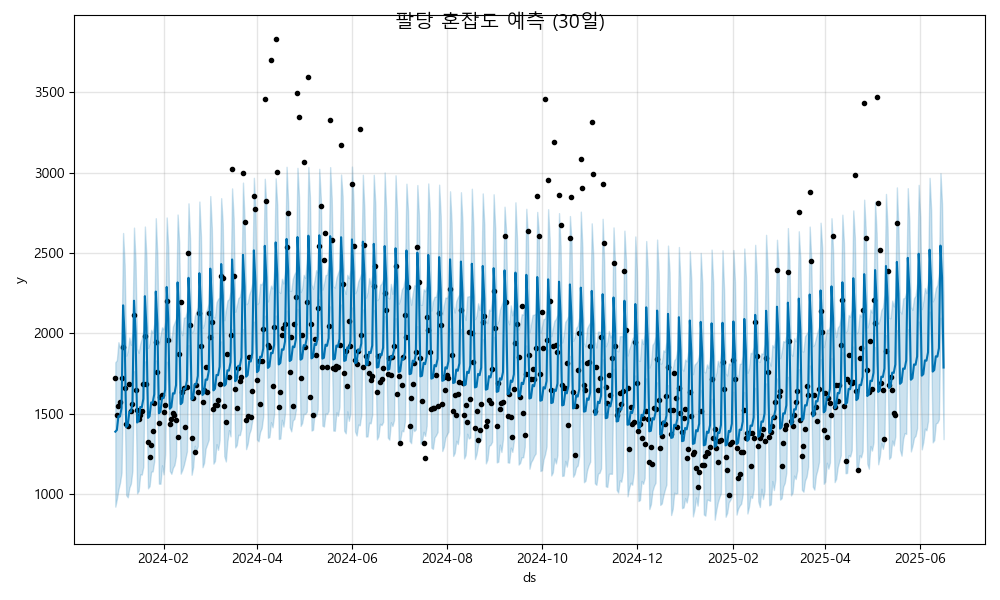

Source data for this figure (header and first rows):
ds, yhat, yhat_lower, yhat_upper
2024-01-01, 1388, 921.9, 1820
2024-01-02, 1399, 969.9, 1833
2024-01-03, 1485, 1029, 1945
2024-01-04, 1483, 1070, 1908
2024-01-05, 1536, 1134, 1945
2024-01-06, 2174, 1737, 2624
2024-01-07, 1977, 1545, 2424
2024-01-08, 1417, 993.5, 1861
2024-01-09, 1427, 980.1, 1890
2024-01-10, 1513, 1040, 1974
2024-01-11, 1511, 1066, 1928
2024-01-12, 1564, 1147, 2004
2024-01-13, 2203, 1764, 2657
2024-01-14, 2005, 1607, 2442
2024-01-15, 1445, 1005, 1907
2024-01-16, 1456, 1020, 1878
2024-01-17, 1542, 1123, 1935
2024-01-18, 1540, 1122, 1970
2024-01-19, 1593, 1170, 2017
2024-01-20, 2231, 1825, 2664
2024-01-21, 2034, 1608, 2469
2024-01-22, 1474, 1036, 1909
2024-01-23, 1484, 1050, 1937
2024-01-24, 1570, 1139, 2022
2024-01-25, 1568, 1142, 2003
2024-01-26, 1621, 1205, 2060
2024-01-27, 2260, 1832, 2716
2024-01-28, 2063, 1599, 2482
2024-01-29, 1502, 1065, 1932
2024-01-30, 1513, 1065, 1988
2024-01-31, 1599, 1179, 2037
2024-02-01, 1597, 1123, 2024
2024-02-02, 1650, 1249, 2072
2024-02-03, 2288, 1823, 2720
2024-02-04, 2091, 1673, 2535
2024-02-05, 1531, 1144, 1991
2024-02-06, 1541, 1126, 1950
2024-02-07, 1627, 1164, 2043
2024-02-08, 1625, 1181, 2066
2024-02-09, 1678, 1237, 2094
2024-02-10, 2317, 1883, 2739
2024-02-11, 2120, 1680, 2570
2024-02-12, 1559, 1127, 2021
2024-02-13, 1570, 1150, 1988
2024-02-14, 1656, 1180, 2098
2024-02-15, 1654, 1222, 2099
2024-02-16, 1707, 1265, 2140
2024-02-17, 2345, 1927, 2808
2024-02-18, 2148, 1702, 2590
2024-02-19, 1588, 1120, 2005
2024-02-20, 1598, 1168, 2016
2024-02-21, 1684, 1301, 2105
2024-02-22, 1682, 1269, 2135
2024-02-23, 1735, 1298, 2165
2024-02-24, 2374, 1933, 2819
2024-02-25, 2177, 1745, 2602
2024-02-26, 1617, 1167, 2034
2024-02-27, 1627, 1194, 2056
2024-02-28, 1713, 1284, 2132
2024-02-29, 1711, 1311, 2151
... 473 more rows
